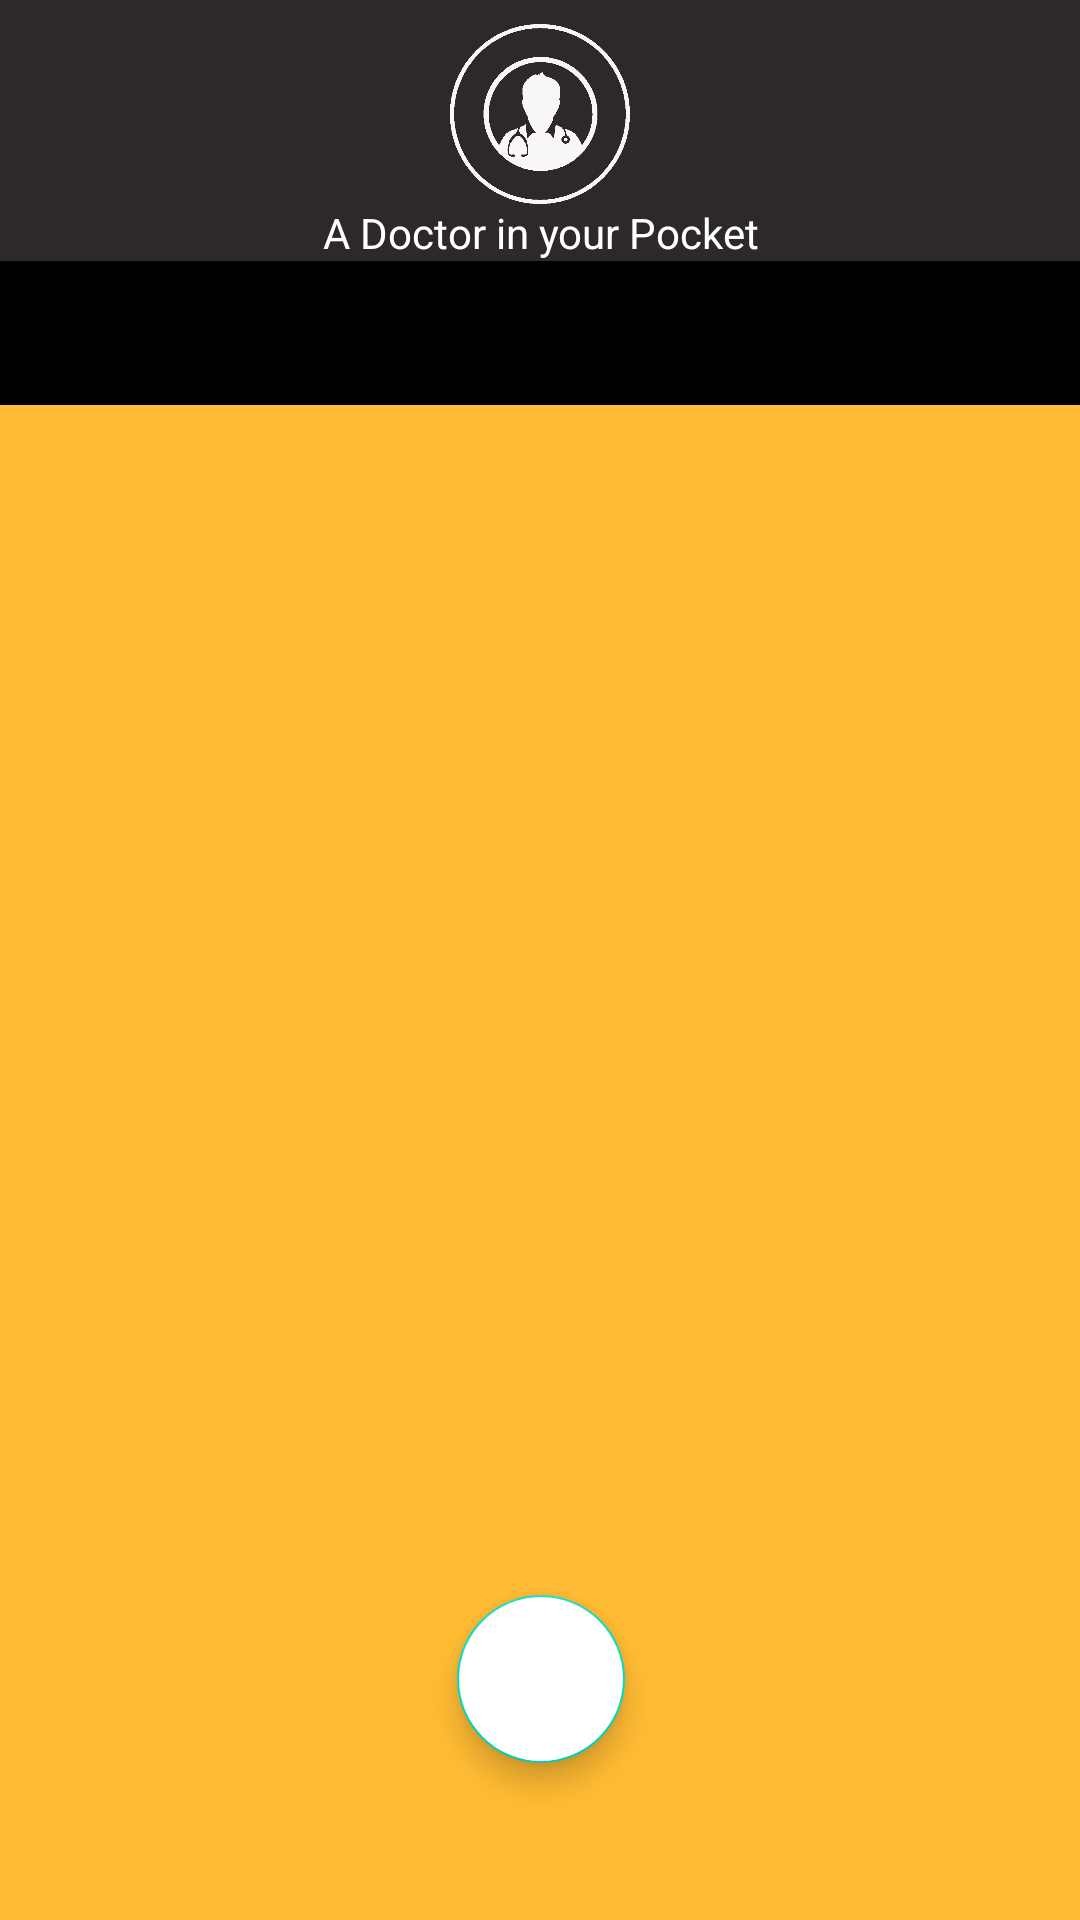

Produce the Android XML layout that renders to this screen, including the resource entries it uses.
<!-- AndroidManifest.xml: application theme Theme.DrApp -->
<!-- res/layout/activity_login.xml -->
<?xml version="1.0" encoding="utf-8"?>
<androidx.constraintlayout.widget.ConstraintLayout xmlns:android="http://schemas.android.com/apk/res/android"
    xmlns:app="http://schemas.android.com/apk/res-auto"
    xmlns:tools="http://schemas.android.com/tools"
    android:layout_width="match_parent"
    android:layout_height="match_parent"
    tools:context=".loginActivity">

    <ImageView
        android:id="@+id/imageView"
        android:layout_width="415dp"
        android:layout_height="212dp"
        android:scaleType="centerCrop"

        android:src="@drawable/drback"

        app:layout_constraintBottom_toBottomOf="parent"
        app:layout_constraintEnd_toEndOf="parent"
        app:layout_constraintHeight_percent="0.27"
        app:layout_constraintHorizontal_bias="0.0"
        app:layout_constraintStart_toStartOf="parent"
        app:layout_constraintTop_toTopOf="parent"
        app:layout_constraintVertical_bias="0.0" />

    <androidx.constraintlayout.widget.ConstraintLayout
        android:id="@+id/constraintLayout"
        android:layout_width="412dp"
        android:layout_height="553dp"
        android:background="@drawable/vie_bg"
        android:backgroundTint="@android:color/holo_orange_light"
        app:layout_constraintBottom_toBottomOf="parent"
        app:layout_constraintEnd_toEndOf="parent"
        app:layout_constraintHeight_percent=".78"
        app:layout_constraintHorizontal_bias="0.5"
        app:layout_constraintStart_toStartOf="parent"
        app:layout_constraintTop_toTopOf="parent"
        app:layout_constraintVertical_bias="1">

        <androidx.viewpager.widget.ViewPager
            android:id="@+id/view_pager"
            android:layout_width="match_parent"
            android:layout_height="0dp"
            app:layout_constraintBottom_toBottomOf="parent"

            app:layout_constraintEnd_toEndOf="parent"
            app:layout_constraintHeight_percent="0.7"
            app:layout_constraintHorizontal_bias="0.5"
            app:layout_constraintStart_toStartOf="parent"
            app:layout_constraintTop_toBottomOf="@+id/tab_layout"

            app:layout_constraintVertical_bias="0" />

        <com.google.android.material.tabs.TabLayout
            android:id="@+id/tab_layout"
            android:layout_width="match_parent"
            android:layout_height="wrap_content"

            android:backgroundTint="@android:color/black"
            app:flow_horizontalBias="0"
            app:layout_constraintBottom_toBottomOf="parent"
            app:layout_constraintTop_toTopOf="parent"
            app:layout_constraintVertical_bias="0"
            app:tabTextAppearance="@color/white"
            tools:layout_editor_absoluteX="0dp" />


        <com.google.android.material.floatingactionbutton.FloatingActionButton
            android:id="@+id/fab_fg"
            android:layout_width="wrap_content"
            android:layout_height="wrap_content"
            android:backgroundTint="@color/white"
            android:elevation="35dp"

            android:src="@drawable/fingerprint_24"

            app:layout_constraintBottom_toBottomOf="parent"
            app:layout_constraintEnd_toEndOf="parent"
            app:layout_constraintStart_toStartOf="parent"
            app:layout_constraintTop_toTopOf="parent"
            app:layout_constraintVertical_bias="0.895" />


    </androidx.constraintlayout.widget.ConstraintLayout>

    <ImageView
        android:id="@+id/imageView2"
        android:layout_width="60dp"
        android:layout_height="60dp"
        android:src="@drawable/onlogoo"

        app:layout_constraintBottom_toTopOf="@+id/constraintLayout"
        app:layout_constraintEnd_toEndOf="parent"
        app:layout_constraintStart_toStartOf="parent"
        app:layout_constraintTop_toTopOf="@+id/imageView"
        app:layout_constraintVertical_bias=".3" />

    <TextView
        android:layout_width="wrap_content"
        android:layout_height="wrap_content"
        android:text="A Doctor in your Pocket"
        android:textSize="14sp"
        app:flow_firstVerticalBias=".2"

        android:textColor="@color/white"
        app:layout_constraintBottom_toTopOf="@+id/constraintLayout"
        app:layout_constraintEnd_toEndOf="parent"
        app:layout_constraintHorizontal_bias="0.501"
        app:layout_constraintStart_toStartOf="parent"
        app:layout_constraintTop_toBottomOf="@+id/imageView2"
        app:layout_constraintVertical_bias="0.187" />

</androidx.constraintlayout.widget.ConstraintLayout>
<!-- resources referenced by this layout -->
<resources>
  <color name="white">#FFFFFFFF</color>
  <!-- drawable drback: png bitmap (drawable-v24, 8640 bytes) -->
  <!-- drawable onlogoo: png bitmap (drawable-v24, 5876 bytes) -->
  <!-- drawable vie_bg (drawable) -->
  <?xml version="1.0" encoding="utf-8"?>
  <shape xmlns:android="http://schemas.android.com/apk/res/android"
      android:shape="rectangle">
      <solid android:color="@color/white" />
      <corners
          android:topLeftRadius="40dp"
          android:topRightRadius="40dp" />
  
  
  </shape>
  <style name="Theme.DrApp" parent="Theme.MaterialComponents.DayNight.NoActionBar">
          
          <item name="colorPrimary">@color/purple_500</item>
          <item name="colorPrimaryVariant">@color/purple_700</item>
          <item name="colorOnPrimary">@color/white</item>
          
          <item name="colorSecondary">@color/teal_200</item>
          <item name="colorSecondaryVariant">@color/teal_700</item>
          <item name="colorOnSecondary">@color/black</item>
          
          <item name="android:statusBarColor" tools:targetApi="l">?attr/colorPrimaryVariant</item>
          
      </style>
  <color name="purple_500">#FF6200EE</color>
  <color name="purple_700">#FF3700B3</color>
  <color name="teal_200">#FF03DAC5</color>
  <color name="teal_700">#FF018786</color>
  <color name="black">#FF000000</color>
</resources>
